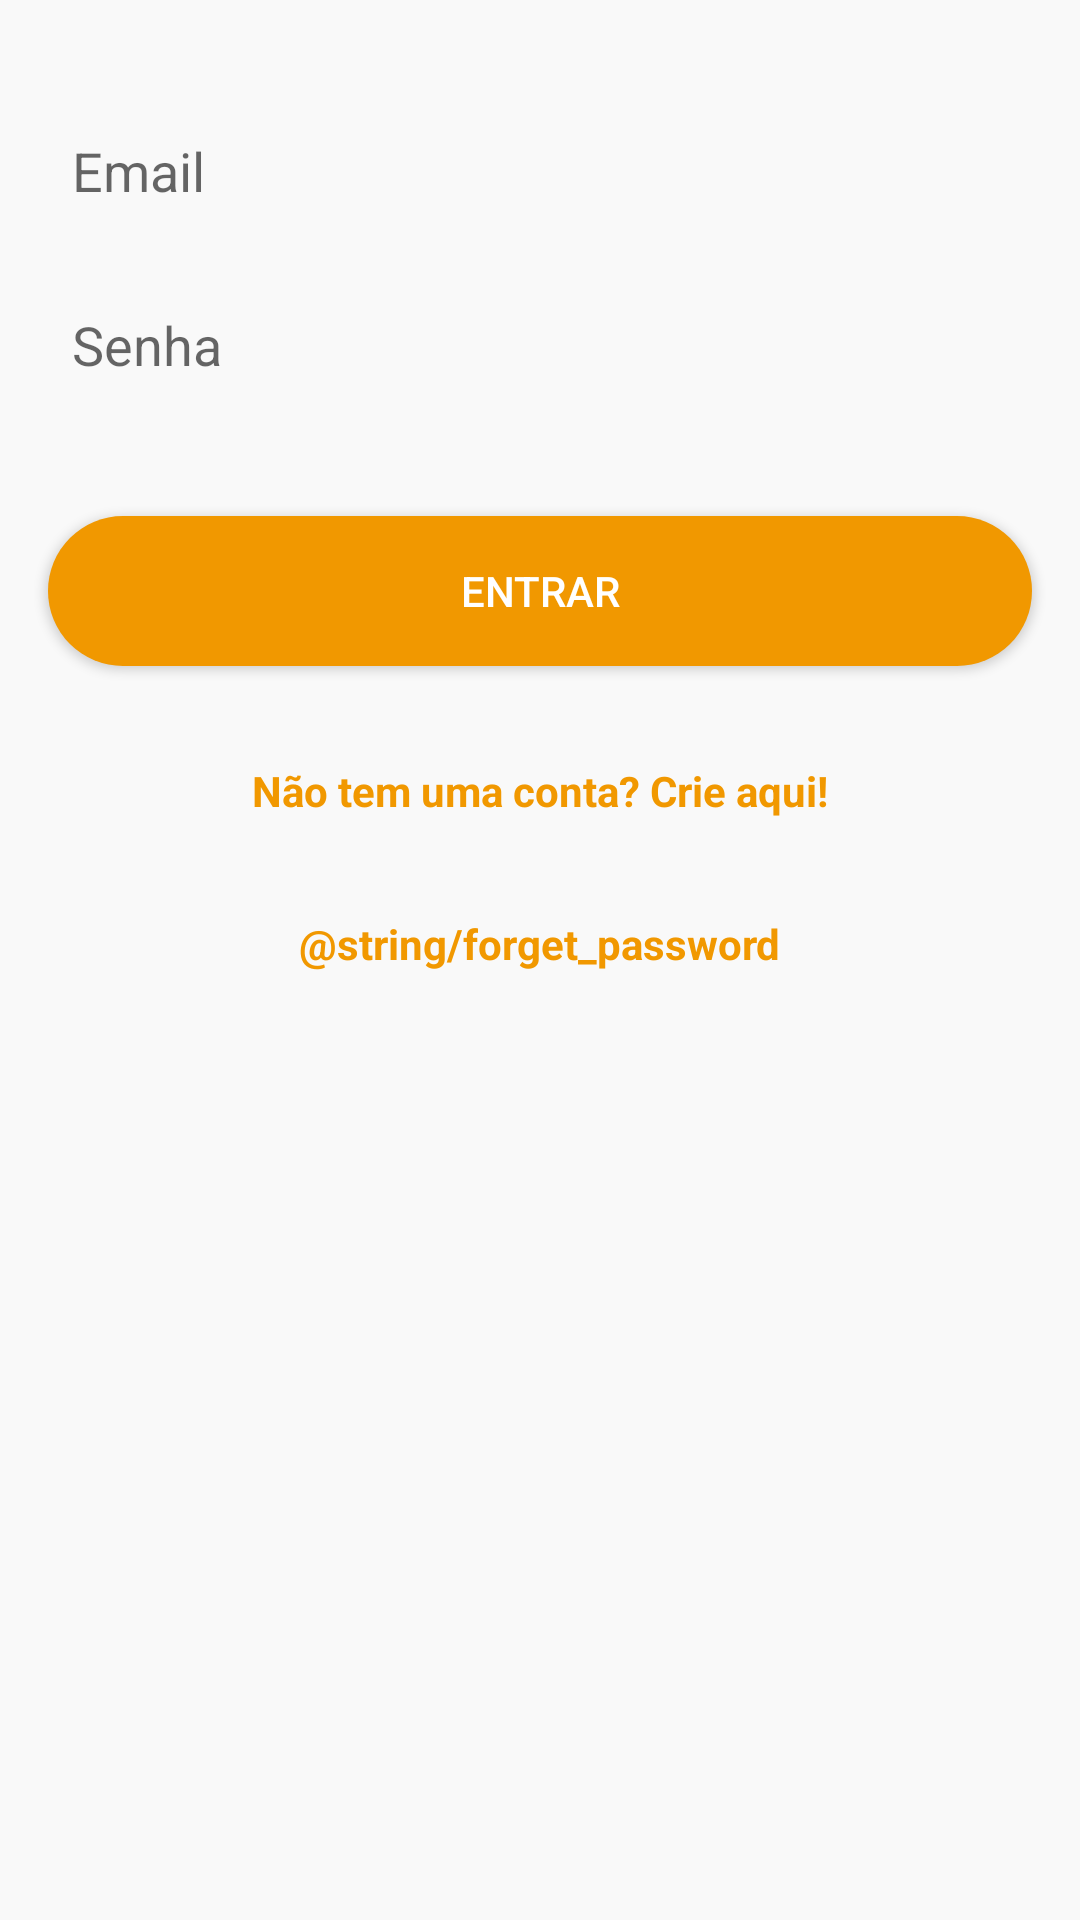

Here is an Android app screen rendered from its layout file. Give the layout XML and the strings, colors and styles it references.
<!-- AndroidManifest.xml: application theme AppTheme -->
<!-- res/layout/activity_login.xml -->
<?xml version="1.0" encoding="utf-8"?>
<androidx.constraintlayout.widget.ConstraintLayout xmlns:android="http://schemas.android.com/apk/res/android"
    xmlns:app="http://schemas.android.com/apk/res-auto"
    xmlns:tools="http://schemas.android.com/tools"
    android:layout_width="match_parent"
    android:layout_height="match_parent"
    android:background="@color/bgColor"
    tools:context=".LoginActivity">


    <EditText
        android:id="@+id/edit_email"
        android:layout_width="0dp"
        android:layout_height="50dp"
        android:layout_marginStart="16dp"
        android:layout_marginTop="32dp"
        android:layout_marginEnd="16dp"
        android:ems="10"
        android:hint="@string/email"
        android:inputType="textEmailAddress"
        android:background="@drawable/bg_edittext_rounded"
        app:layout_constraintEnd_toEndOf="parent"
        android:paddingLeft="8dp"
        app:layout_constraintStart_toStartOf="parent"
        app:layout_constraintTop_toTopOf="parent" />

    <EditText
        android:id="@+id/edit_password"
        android:layout_width="0dp"
        android:layout_height="50dp"
        android:layout_marginTop="8dp"
        android:background="@drawable/bg_edittext_rounded"
        android:ems="10"
        android:paddingLeft="8dp"
        android:inputType="textPassword"
        android:hint="@string/password"
        app:layout_constraintEnd_toEndOf="@+id/edit_email"
        app:layout_constraintStart_toStartOf="@+id/edit_email"
        app:layout_constraintTop_toBottomOf="@+id/edit_email" />

    <Button
        android:id="@+id/btn_enter"
        android:layout_width="0dp"
        android:layout_height="50dp"
        android:layout_marginTop="32dp"
        android:background="@drawable/bg_button_rounded"
        android:text="@string/enter"
        android:textColor="@android:color/white"
        app:layout_constraintEnd_toEndOf="@+id/edit_password"
        app:layout_constraintStart_toStartOf="@+id/edit_password"
        app:layout_constraintTop_toBottomOf="@+id/edit_password" />

    <TextView
        android:id="@+id/txt_account"
        android:layout_width="wrap_content"
        android:layout_height="wrap_content"
        android:layout_marginTop="32dp"
        android:text="@string/signIn"
        android:textStyle="bold"
        android:textColor="@color/yellowDefaultTheme"
        app:layout_constraintEnd_toEndOf="@+id/btn_enter"
        app:layout_constraintStart_toStartOf="@+id/btn_enter"
        app:layout_constraintTop_toBottomOf="@+id/btn_enter" />

    <TextView
        android:id="@+id/txt_forget_password"
        android:layout_width="wrap_content"
        android:layout_height="wrap_content"
        android:layout_marginTop="32dp"
        android:text="@string/forget_password"
        android:textColor="@color/yellowDefaultTheme"
        android:textStyle="bold"
        app:layout_constraintEnd_toEndOf="@+id/txt_account"
        app:layout_constraintStart_toStartOf="@+id/txt_account"
        app:layout_constraintTop_toBottomOf="@+id/txt_account" />

</androidx.constraintlayout.widget.ConstraintLayout>
<!-- resources referenced by this layout -->
<resources>
  <color name="bgColor">#F9F9F9</color>
  <color name="yellowDefaultTheme">#F19800</color>
  <!-- drawable bg_button_rounded (drawable) -->
  <?xml version="1.0" encoding="utf-8"?>
  <shape xmlns:android="http://schemas.android.com/apk/res/android">
  
      <solid android:color="@color/yellowDefaultTheme"/>
      <corners android:radius="25dp"/>
  
  </shape>
  <string name="email">Email</string>
  <string name="enter">Entrar</string>
  <string name="password">Senha</string>
  <string name="signIn">Não tem uma conta? Crie aqui!</string>
  <style name="AppTheme" parent="Theme.AppCompat.Light.DarkActionBar">
          
          <item name="colorPrimary">@color/yellowDefaultTheme</item>
          <item name="colorPrimaryDark">#E39A1E</item>
          <item name="colorAccent">@color/colorAccent</item>
      </style>
  <color name="colorAccent">#03DAC5</color>
</resources>
